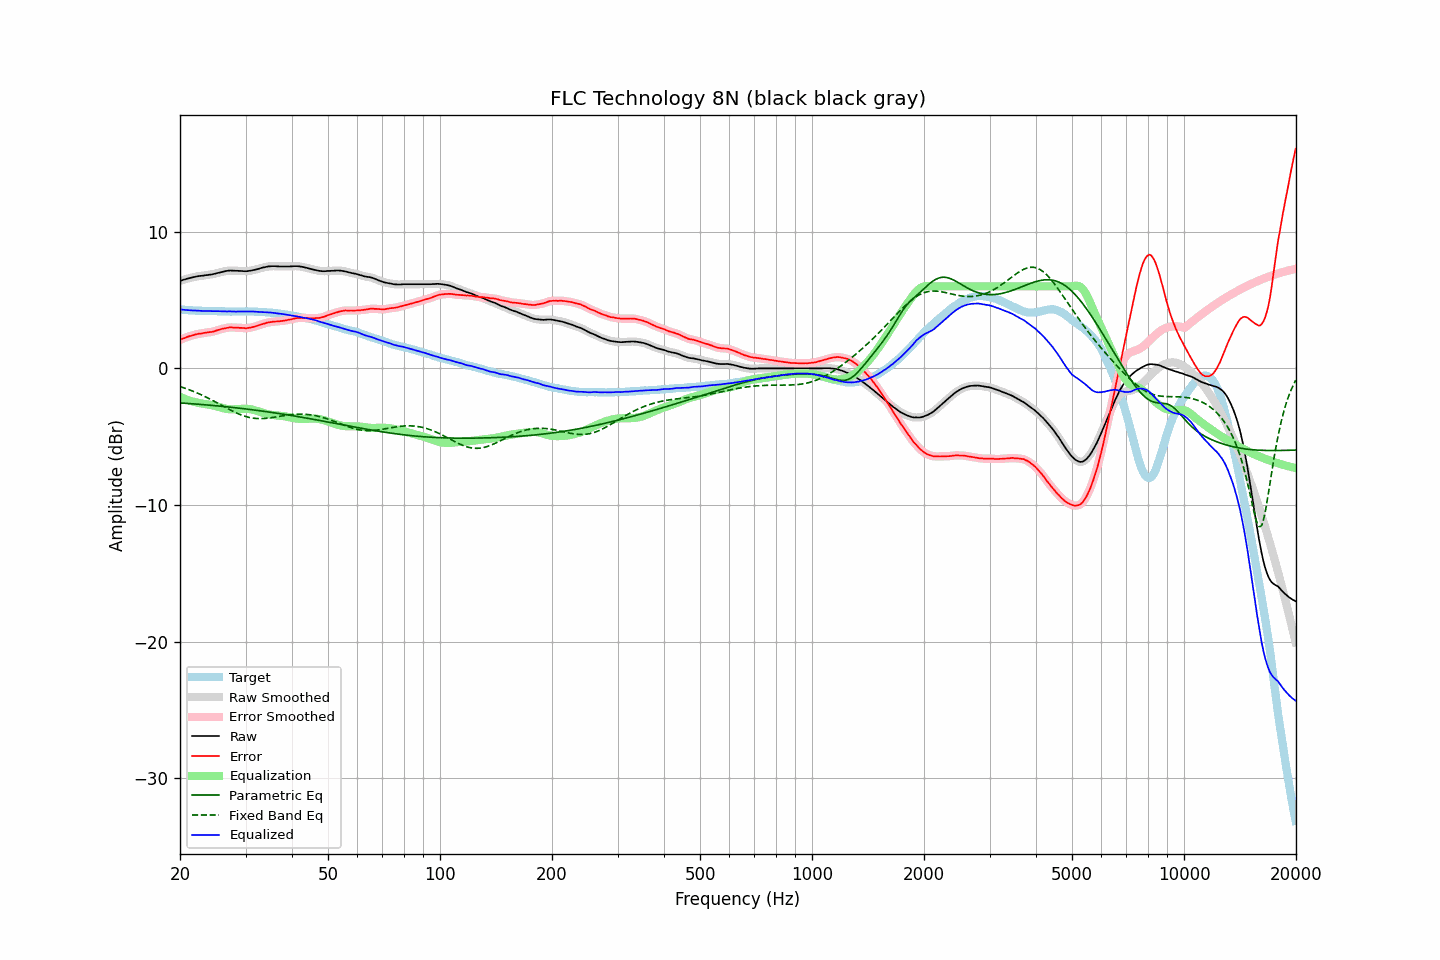

Source data for this figure (header and first rows):
frequency, raw, error, smoothed, error_smoothed, equalization, parametric_eq, fixed_band_eq, equalized_raw, equalized_smoothed, target
20.00, 6.40, 2.08, 6.40, 2.08, -2.08, -2.53, -1.33, 4.32, 4.32, 4.32
20.20, 6.44, 2.14, 6.44, 2.14, -2.14, -2.53, -1.37, 4.30, 4.30, 4.30
20.40, 6.48, 2.19, 6.48, 2.19, -2.19, -2.54, -1.41, 4.29, 4.29, 4.29
20.61, 6.51, 2.22, 6.51, 2.23, -2.23, -2.55, -1.45, 4.28, 4.28, 4.29
20.81, 6.55, 2.28, 6.55, 2.28, -2.28, -2.56, -1.49, 4.27, 4.27, 4.27
21.02, 6.58, 2.32, 6.58, 2.32, -2.32, -2.57, -1.53, 4.26, 4.26, 4.26
21.23, 6.61, 2.36, 6.61, 2.36, -2.36, -2.57, -1.57, 4.25, 4.25, 4.25
21.44, 6.64, 2.38, 6.64, 2.39, -2.39, -2.58, -1.62, 4.25, 4.25, 4.26
21.66, 6.67, 2.42, 6.67, 2.42, -2.43, -2.59, -1.67, 4.24, 4.24, 4.25
21.87, 6.69, 2.46, 6.69, 2.46, -2.46, -2.60, -1.71, 4.23, 4.24, 4.24
22.09, 6.72, 2.50, 6.72, 2.49, -2.49, -2.61, -1.76, 4.23, 4.23, 4.22
22.31, 6.74, 2.52, 6.74, 2.52, -2.51, -2.62, -1.81, 4.23, 4.23, 4.22
22.54, 6.76, 2.55, 6.76, 2.54, -2.54, -2.63, -1.87, 4.22, 4.22, 4.21
22.76, 6.77, 2.55, 6.77, 2.55, -2.56, -2.64, -1.92, 4.21, 4.21, 4.22
22.99, 6.78, 2.57, 6.78, 2.57, -2.58, -2.65, -1.97, 4.20, 4.21, 4.21
23.22, 6.80, 2.60, 6.80, 2.59, -2.59, -2.66, -2.03, 4.21, 4.20, 4.20
23.45, 6.82, 2.62, 6.82, 2.62, -2.61, -2.67, -2.09, 4.21, 4.21, 4.20
23.69, 6.83, 2.63, 6.83, 2.63, -2.63, -2.68, -2.14, 4.20, 4.21, 4.20
23.92, 6.85, 2.65, 6.85, 2.65, -2.64, -2.69, -2.20, 4.21, 4.20, 4.20
24.16, 6.86, 2.66, 6.86, 2.66, -2.67, -2.70, -2.26, 4.19, 4.20, 4.20
24.40, 6.88, 2.67, 6.88, 2.68, -2.69, -2.71, -2.33, 4.19, 4.19, 4.21
24.65, 6.91, 2.70, 6.91, 2.71, -2.72, -2.72, -2.39, 4.19, 4.19, 4.21
24.89, 6.94, 2.74, 6.94, 2.74, -2.75, -2.73, -2.45, 4.19, 4.19, 4.20
25.14, 6.97, 2.79, 6.97, 2.78, -2.78, -2.74, -2.51, 4.19, 4.19, 4.18
25.39, 7.00, 2.82, 7.00, 2.82, -2.81, -2.75, -2.58, 4.19, 4.19, 4.18
25.65, 7.03, 2.86, 7.03, 2.85, -2.85, -2.76, -2.64, 4.18, 4.18, 4.17
25.91, 7.06, 2.89, 7.06, 2.89, -2.88, -2.77, -2.71, 4.18, 4.18, 4.17
26.16, 7.09, 2.91, 7.09, 2.91, -2.92, -2.79, -2.77, 4.17, 4.17, 4.18
26.43, 7.11, 2.94, 7.11, 2.94, -2.94, -2.80, -2.84, 4.17, 4.17, 4.17
26.69, 7.13, 2.96, 7.13, 2.96, -2.96, -2.81, -2.90, 4.17, 4.17, 4.17
26.96, 7.15, 2.98, 7.15, 2.99, -2.98, -2.82, -2.96, 4.17, 4.17, 4.17
27.23, 7.16, 3.00, 7.16, 3.00, -2.99, -2.83, -3.02, 4.17, 4.17, 4.16
27.50, 7.16, 3.01, 7.16, 3.00, -2.99, -2.85, -3.08, 4.17, 4.17, 4.15
27.77, 7.15, 2.99, 7.15, 3.00, -3.00, -2.86, -3.14, 4.15, 4.16, 4.16
28.05, 7.15, 2.99, 7.15, 2.99, -2.99, -2.87, -3.20, 4.16, 4.16, 4.16
28.33, 7.14, 2.98, 7.14, 2.98, -2.99, -2.88, -3.25, 4.15, 4.16, 4.16
28.62, 7.14, 2.98, 7.14, 2.98, -2.98, -2.90, -3.31, 4.16, 4.16, 4.16
28.90, 7.13, 2.96, 7.13, 2.97, -2.97, -2.91, -3.36, 4.16, 4.17, 4.17
29.19, 7.13, 2.96, 7.13, 2.96, -2.96, -2.93, -3.40, 4.17, 4.17, 4.17
29.48, 7.12, 2.96, 7.12, 2.95, -2.95, -2.94, -3.45, 4.17, 4.17, 4.16
29.78, 7.11, 2.95, 7.11, 2.94, -2.95, -2.95, -3.49, 4.16, 4.16, 4.16
30.08, 7.11, 2.93, 7.11, 2.94, -2.95, -2.97, -3.52, 4.16, 4.16, 4.18
30.38, 7.12, 2.95, 7.12, 2.95, -2.96, -2.98, -3.56, 4.16, 4.16, 4.17
30.68, 7.14, 2.97, 7.14, 2.97, -2.97, -3.00, -3.58, 4.17, 4.16, 4.17
30.99, 7.15, 2.99, 7.15, 2.99, -2.99, -3.01, -3.61, 4.16, 4.16, 4.16
31.30, 7.18, 3.02, 7.18, 3.02, -3.02, -3.03, -3.63, 4.16, 4.16, 4.16
31.61, 7.20, 3.04, 7.20, 3.04, -3.05, -3.04, -3.65, 4.15, 4.15, 4.16
31.93, 7.23, 3.08, 7.23, 3.08, -3.08, -3.06, -3.66, 4.15, 4.15, 4.15
32.24, 7.26, 3.12, 7.26, 3.12, -3.12, -3.07, -3.67, 4.14, 4.14, 4.14
32.57, 7.29, 3.16, 7.29, 3.16, -3.16, -3.09, -3.67, 4.13, 4.14, 4.13
32.89, 7.33, 3.20, 7.33, 3.20, -3.19, -3.10, -3.67, 4.14, 4.13, 4.13
33.22, 7.36, 3.23, 7.36, 3.23, -3.23, -3.12, -3.67, 4.13, 4.13, 4.13
33.55, 7.39, 3.27, 7.39, 3.27, -3.27, -3.14, -3.67, 4.12, 4.12, 4.12
33.89, 7.41, 3.30, 7.41, 3.30, -3.30, -3.15, -3.66, 4.11, 4.11, 4.11
34.23, 7.44, 3.34, 7.44, 3.34, -3.33, -3.17, -3.65, 4.11, 4.10, 4.10
34.57, 7.46, 3.37, 7.46, 3.36, -3.36, -3.19, -3.63, 4.10, 4.10, 4.10
34.92, 7.47, 3.39, 7.47, 3.39, -3.38, -3.20, -3.62, 4.09, 4.09, 4.08
35.27, 7.48, 3.39, 7.48, 3.40, -3.40, -3.22, -3.60, 4.08, 4.08, 4.09
35.62, 7.48, 3.42, 7.48, 3.42, -3.41, -3.24, -3.58, 4.07, 4.07, 4.06
35.97, 7.48, 3.43, 7.48, 3.43, -3.42, -3.25, -3.57, 4.06, 4.05, 4.05
... 635 more rows
